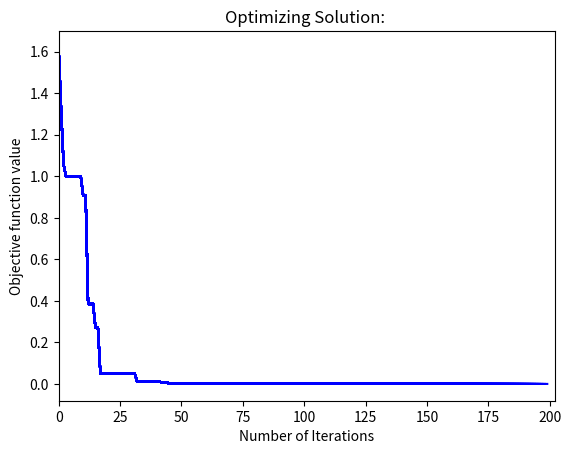

Here is the Python script that generated this plot:
import random
import time
import matplotlib.pyplot as plt

def objective_function(O):
    x = O[0]     #x-value of particle position
    y = O[1]     #y-value of particle position
    nonlin_rule = (x - 1) ** 3 - y + 1
    lin_rule = x + y - 2
    if nonlin_rule > 0:
        p1 = 1
    else:
        p1 = 0
  
    if lin_rule > 0:
        p2 = 1
    else:
        p2 = 0
    #z is the objective function it minimizes based on variables x and y 
    z = (1 - x) ** 2 + 100 * (y - x ** 2) ** 2 + p1 + p2
    return z
  
bounds = [(-1.5, 1.5), (-0.5, 2.5)]  # upper and lower bounds of variables
nvar = 2  # number of variables
maxmin = -1  # if minimization problem, mm = -1; if maximization problem, mm = 1
  
# parameters OF PSO
particle_size = 120  # number of particles
iterations = 200  # max number of iterations
w = 0.8  # inertial coefficient
c1 = 1  # Personal Acceleration Coefficient
c2 = 2  # Social Acceleration Coefficient
  
# Visuals
fig = plt.figure()
ax = fig.add_subplot()
fig.show()
plt.title('Optimizing Solution: ')
plt.xlabel("Number of Iterations")
plt.ylabel("Objective function value")
# ------------------------------------------------------------------------------
class Particle:
    def __init__(self, bounds):
        self.particle_position = []  # particle position
        self.particle_velocity = []  # particle velocity
        self.local_best_particle_position = []  # best position of particle
        self.p_local_best_particle_position = initial_p
        self.p_particle_position = initial_p
        
        for i in range(nvar):
            self.particle_position.append(random.uniform(bounds[i][0],bounds[i][1]))
            self.particle_velocity.append(random.uniform(-1,1))
  
    def evaluate(self, objective_function):
        self.p_particle_position = objective_function(self.particle_position)
        if maxmin == -1:
            if self.p_particle_position < self.p_local_best_particle_position:
                self.local_best_particle_position = self.particle_position  # update the local best
                self.p_local_best_particle_position = self.p_particle_position  # update the p of the local best
        if maxmin == 1:
            if self.p_particle_position > self.p_local_best_particle_position:
                self.local_best_particle_position = self.particle_position  # update the local best
                self.p_local_best_particle_position = self.p_particle_position  # update the p of the local best

  
    def update_velocity(self, global_best_particle_position):
        for i in range(nvar):
            r1 = random.random()
            r2 = random.random()
  
            personal_velocity = c1 * r1 * (self.local_best_particle_position[i] - self.particle_position[i])
            social_velocity = c2 * r2 * (global_best_particle_position[i] - self.particle_position[i])
            self.particle_velocity[i] = w * self.particle_velocity[i] + personal_velocity + social_velocity
  
    def update_position(self, bounds):
        for i in range(nvar):
            self.particle_position[i] = self.particle_position[i] + self.particle_velocity[i]
  
            # check and repair to satisfy the upper bounds
            if self.particle_position[i] > bounds[i][1]:
                self.particle_position[i] = bounds[i][1]
            # check and repair to satisfy the lower bounds
            if self.particle_position[i] < bounds[i][0]:
                self.particle_position[i] = bounds[i][0]
  
class PSO:
    def __init__(self, objective_function, bounds, particle_size, iterations):
        p_global_best_particle_position = initial_p
        global_best_particle_position = []
        sp = []
        for i in range(particle_size):
            sp.append(Particle(bounds))
        A = []
        
        for i in range(iterations):
            for j in range(particle_size):
                sp[j].evaluate(objective_function)
                
                if maxmin == -1:
                    if sp[j].p_particle_position < p_global_best_particle_position:
                        global_best_particle_position = list(sp[j].particle_position)
                        p_global_best_particle_position = float(sp[j].p_particle_position)
                if maxmin == 1:
                    if sp[j].p_particle_position < p_global_best_particle_position:
                        global_best_particle_position = list(sp[j].particle.position)
                        p_global_best_particle_position = float(sp[j].p_particle_position)
            for j in range(particle_size):
                sp[j].update_velocity(global_best_particle_position)
                sp[j].update_position(bounds)
                
            A.append(p_global_best_particle_position)
            print('Iteration #: ', i, ' value: ', p_global_best_particle_position)
            ax.plot(A, color='b')
            fig.canvas.draw()
            ax.set_xlim(left=max(0, i-iterations),right=i+3)
            time.sleep(0.01)
        print('Final Result: ')
        print('Optimized solution: ', global_best_particle_position)
        print('Objective function value: ', p_global_best_particle_position)

if maxmin == -1:
    initial_p = float("inf")
    
if maxmin == 1:
    initial_p = -float("inf")

PSO(objective_function, bounds, particle_size, iterations)
plt.show()
